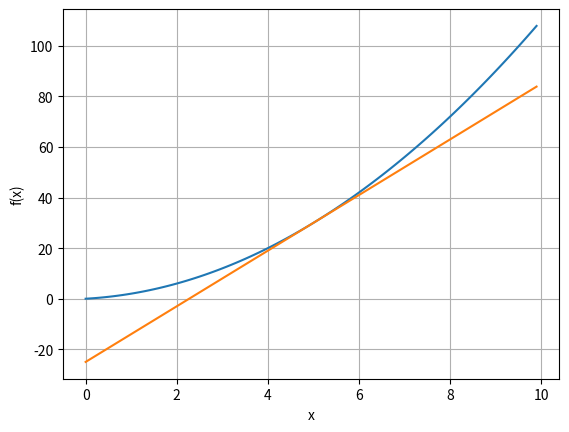

Recreate this plot in Python.
# coding: utf-8
import numpy as np
import matplotlib.pylab as plt

def numerical_diff(f, x):
    h = 1e-4 # 0.0001
    return (f(x+h) - f(x-h)) / (2*h)

def function_1(x):
    return x**2 + x 

def tangent_line(f, x):
    d = numerical_diff(f, x)
    print('傾き:',d)
    y = f(x) - d*x
    print('x:',x)
    print('f(x):',f(x))
    print('d*x:',d*x)
    return lambda t: d*t + y    # 傾きd、Y切片y

x = np.arange(0.0, 10.0, 0.1)
y = function_1(x)
plt.xlabel("x")
plt.ylabel("f(x)")

tf = tangent_line(function_1, 5)
y2 = tf(x)

plt.plot(x, y)
plt.plot(x, y2)
plt.grid(True)
plt.show()
